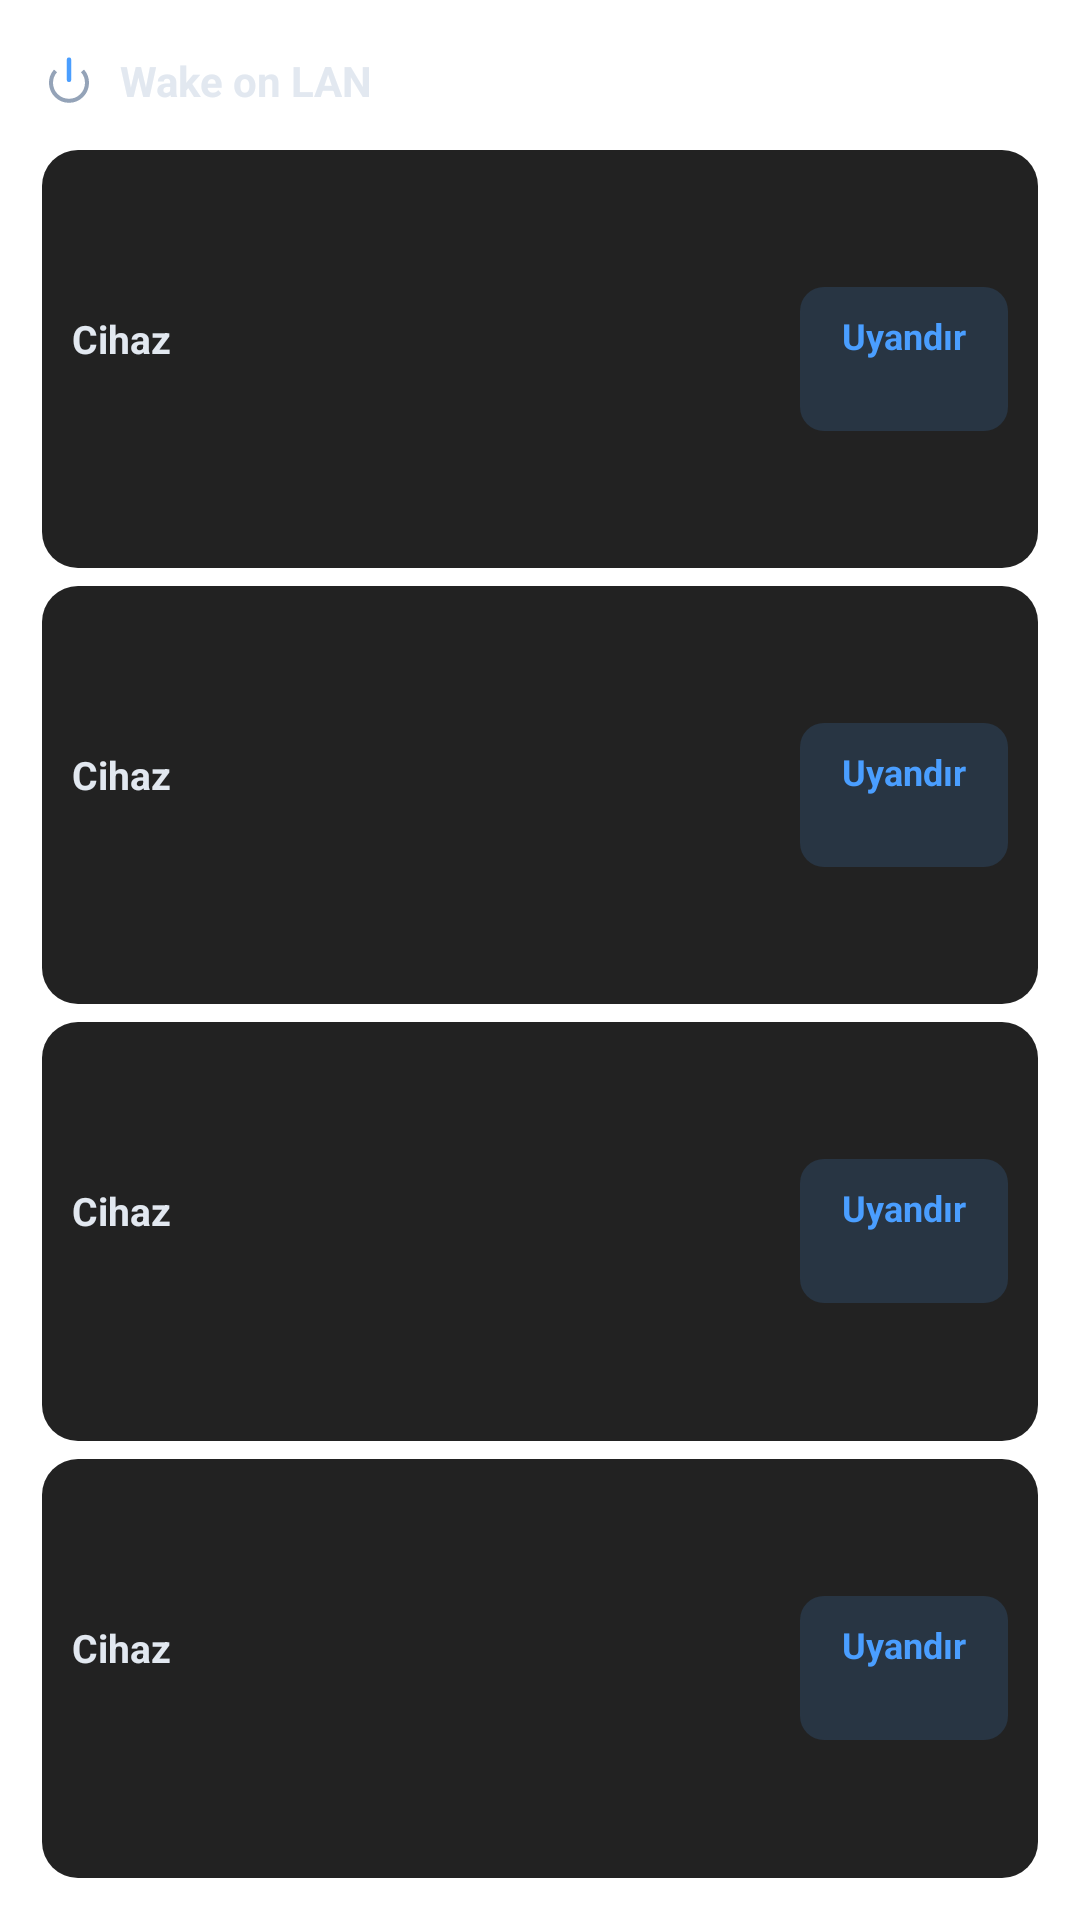

Android layout source for this screen:
<!-- AndroidManifest.xml: fallback theme Theme.MaterialComponents.DayNight.NoActionBar -->
<!-- res/layout/widget_wol_large.xml -->
<?xml version="1.0" encoding="utf-8"?>
<LinearLayout xmlns:android="http://schemas.android.com/apk/res/android"
    android:id="@+id/widget_root_wol"
    android:layout_width="match_parent"
    android:layout_height="match_parent"
    android:background="@drawable/widget_background"
    android:orientation="vertical"
    android:padding="14dp">

    <TextView
        android:id="@+id/wol_empty_text"
        android:layout_width="match_parent"
        android:layout_height="match_parent"
        android:gravity="center"
        android:text="Cihaz yok"
        android:textColor="@color/widget_text_muted"
        android:textSize="12sp"
        android:visibility="gone" />

    <LinearLayout
        android:layout_width="match_parent"
        android:layout_height="wrap_content"
        android:orientation="horizontal"
        android:gravity="center_vertical"
        android:layout_marginBottom="10dp">

        <ImageView
            android:layout_width="18dp"
            android:layout_height="18dp"
            android:src="@drawable/ic_wol_unit" />

        <TextView
            android:id="@+id/wol_summary_text"
            android:layout_width="0dp"
            android:layout_weight="1"
            android:layout_height="wrap_content"
            android:layout_marginStart="8dp"
            android:text="Wake on LAN"
            android:textColor="@color/widget_text_primary"
            android:textSize="14sp"
            android:textStyle="bold" />

        <TextView
            android:id="@+id/wol_updated_text"
            android:layout_width="wrap_content"
            android:layout_height="wrap_content"
            android:text=""
            android:textColor="@color/widget_text_muted"
            android:textSize="10sp" />

        <ImageView
            android:id="@+id/wol_widget_settings"
            android:layout_width="26dp"
            android:layout_height="26dp"
            android:layout_marginStart="4dp"
            android:padding="4dp"
            android:src="@drawable/ic_widget_settings"
            android:contentDescription="Widget ayarları" />
    </LinearLayout>

    <LinearLayout
        android:id="@+id/wol_content"
        android:layout_width="match_parent"
        android:layout_height="0dp"
        android:layout_weight="1"
        android:orientation="vertical">

        <LinearLayout
            android:id="@+id/wol_row_1"
            android:layout_width="match_parent"
            android:layout_height="0dp"
            android:layout_weight="1"
            android:orientation="horizontal"
            android:gravity="center_vertical"
            android:background="@drawable/widget_row_background"
            android:padding="10dp"
            android:layout_marginBottom="6dp">

            <LinearLayout
                android:layout_width="0dp"
                android:layout_weight="1"
                android:layout_height="wrap_content"
                android:orientation="vertical">

                <TextView
                    android:id="@+id/wol_name_1"
                    android:layout_width="match_parent"
                    android:layout_height="wrap_content"
                    android:text="Cihaz"
                    android:textColor="@color/widget_text_primary"
                    android:textSize="13sp"
                    android:textStyle="bold"
                    android:maxLines="1"
                    android:ellipsize="end" />

                <TextView
                    android:id="@+id/wol_desc_1"
                    android:layout_width="match_parent"
                    android:layout_height="wrap_content"
                    android:text=""
                    android:textColor="@color/widget_text_muted"
                    android:textSize="10sp"
                    android:maxLines="1"
                    android:ellipsize="end" />
            </LinearLayout>

            <TextView
                android:id="@+id/wol_button_1"
                android:layout_width="wrap_content"
                android:layout_height="wrap_content"
                android:minHeight="48dp"
                android:background="@drawable/widget_wol_button_bg"
                android:paddingLeft="14dp"
                android:paddingRight="14dp"
                android:paddingTop="8dp"
                android:paddingBottom="8dp"
                android:text="Uyandır"
                android:textColor="@color/widget_primary"
                android:textSize="12sp"
                android:textStyle="bold" />
        </LinearLayout>

        <LinearLayout
            android:id="@+id/wol_row_2"
            android:layout_width="match_parent"
            android:layout_height="0dp"
            android:layout_weight="1"
            android:orientation="horizontal"
            android:gravity="center_vertical"
            android:background="@drawable/widget_row_background"
            android:padding="10dp"
            android:layout_marginBottom="6dp">

            <LinearLayout
                android:layout_width="0dp"
                android:layout_weight="1"
                android:layout_height="wrap_content"
                android:orientation="vertical">

                <TextView
                    android:id="@+id/wol_name_2"
                    android:layout_width="match_parent"
                    android:layout_height="wrap_content"
                    android:text="Cihaz"
                    android:textColor="@color/widget_text_primary"
                    android:textSize="13sp"
                    android:textStyle="bold"
                    android:maxLines="1"
                    android:ellipsize="end" />

                <TextView
                    android:id="@+id/wol_desc_2"
                    android:layout_width="match_parent"
                    android:layout_height="wrap_content"
                    android:text=""
                    android:textColor="@color/widget_text_muted"
                    android:textSize="10sp"
                    android:maxLines="1"
                    android:ellipsize="end" />
            </LinearLayout>

            <TextView
                android:id="@+id/wol_button_2"
                android:layout_width="wrap_content"
                android:layout_height="wrap_content"
                android:minHeight="48dp"
                android:background="@drawable/widget_wol_button_bg"
                android:paddingLeft="14dp"
                android:paddingRight="14dp"
                android:paddingTop="8dp"
                android:paddingBottom="8dp"
                android:text="Uyandır"
                android:textColor="@color/widget_primary"
                android:textSize="12sp"
                android:textStyle="bold" />
        </LinearLayout>

        <LinearLayout
            android:id="@+id/wol_row_3"
            android:layout_width="match_parent"
            android:layout_height="0dp"
            android:layout_weight="1"
            android:orientation="horizontal"
            android:gravity="center_vertical"
            android:background="@drawable/widget_row_background"
            android:padding="10dp"
            android:layout_marginBottom="6dp">

            <LinearLayout
                android:layout_width="0dp"
                android:layout_weight="1"
                android:layout_height="wrap_content"
                android:orientation="vertical">

                <TextView
                    android:id="@+id/wol_name_3"
                    android:layout_width="match_parent"
                    android:layout_height="wrap_content"
                    android:text="Cihaz"
                    android:textColor="@color/widget_text_primary"
                    android:textSize="13sp"
                    android:textStyle="bold"
                    android:maxLines="1"
                    android:ellipsize="end" />

                <TextView
                    android:id="@+id/wol_desc_3"
                    android:layout_width="match_parent"
                    android:layout_height="wrap_content"
                    android:text=""
                    android:textColor="@color/widget_text_muted"
                    android:textSize="10sp"
                    android:maxLines="1"
                    android:ellipsize="end" />
            </LinearLayout>

            <TextView
                android:id="@+id/wol_button_3"
                android:layout_width="wrap_content"
                android:layout_height="wrap_content"
                android:minHeight="48dp"
                android:background="@drawable/widget_wol_button_bg"
                android:paddingLeft="14dp"
                android:paddingRight="14dp"
                android:paddingTop="8dp"
                android:paddingBottom="8dp"
                android:text="Uyandır"
                android:textColor="@color/widget_primary"
                android:textSize="12sp"
                android:textStyle="bold" />
        </LinearLayout>

        <LinearLayout
            android:id="@+id/wol_row_4"
            android:layout_width="match_parent"
            android:layout_height="0dp"
            android:layout_weight="1"
            android:orientation="horizontal"
            android:gravity="center_vertical"
            android:background="@drawable/widget_row_background"
            android:padding="10dp">

            <LinearLayout
                android:layout_width="0dp"
                android:layout_weight="1"
                android:layout_height="wrap_content"
                android:orientation="vertical">

                <TextView
                    android:id="@+id/wol_name_4"
                    android:layout_width="match_parent"
                    android:layout_height="wrap_content"
                    android:text="Cihaz"
                    android:textColor="@color/widget_text_primary"
                    android:textSize="13sp"
                    android:textStyle="bold"
                    android:maxLines="1"
                    android:ellipsize="end" />

                <TextView
                    android:id="@+id/wol_desc_4"
                    android:layout_width="match_parent"
                    android:layout_height="wrap_content"
                    android:text=""
                    android:textColor="@color/widget_text_muted"
                    android:textSize="10sp"
                    android:maxLines="1"
                    android:ellipsize="end" />
            </LinearLayout>

            <TextView
                android:id="@+id/wol_button_4"
                android:layout_width="wrap_content"
                android:layout_height="wrap_content"
                android:minHeight="48dp"
                android:background="@drawable/widget_wol_button_bg"
                android:paddingLeft="14dp"
                android:paddingRight="14dp"
                android:paddingTop="8dp"
                android:paddingBottom="8dp"
                android:text="Uyandır"
                android:textColor="@color/widget_primary"
                android:textSize="12sp"
                android:textStyle="bold" />
        </LinearLayout>
    </LinearLayout>

    <TextView
        android:id="@+id/wol_overflow_text"
        android:layout_width="match_parent"
        android:layout_height="wrap_content"
        android:layout_marginTop="6dp"
        android:gravity="center"
        android:text=""
        android:textColor="@color/widget_text_muted"
        android:textSize="10sp"
        android:visibility="gone" />
</LinearLayout>
<!-- resources referenced by this layout -->
<resources>
  <color name="widget_primary">#4A9EFF</color>
  <color name="widget_text_muted">#6B7280</color>
  <color name="widget_text_primary">#E2E8F0</color>
  <!-- drawable ic_wol_unit (drawable) -->
  <?xml version="1.0" encoding="utf-8"?>
  <vector xmlns:android="http://schemas.android.com/apk/res/android"
      android:width="24dp"
      android:height="24dp"
      android:viewportWidth="24"
      android:viewportHeight="24">
      
      <path
          android:fillColor="#00000000"
          android:strokeColor="#94A3B8"
          android:strokeWidth="1.8"
          android:pathData="M6,7.5 A8,8 0 1,0 18,7.5" />
      <path
          android:fillColor="#00000000"
          android:strokeColor="#4A9EFF"
          android:strokeWidth="2"
          android:strokeLineCap="round"
          android:pathData="M12,2.5 L12,11.5" />
  </vector>
  <!-- drawable widget_row_background (drawable) -->
  <?xml version="1.0" encoding="utf-8"?>
  <shape xmlns:android="http://schemas.android.com/apk/res/android"
      android:shape="rectangle">
      <solid android:color="@color/widget_bg_light" />
      <corners android:radius="12dp" />
  </shape>
  <!-- drawable widget_wol_button_bg (drawable) -->
  <?xml version="1.0" encoding="utf-8"?>
  <shape xmlns:android="http://schemas.android.com/apk/res/android"
      android:shape="rectangle">
      <solid android:color="@color/widget_wol_button_bg" />
      <corners android:radius="8dp" />
  </shape>
  <color name="widget_bg_light">#222222</color>
  <color name="widget_wol_button_bg">#264A9EFF</color>
</resources>
